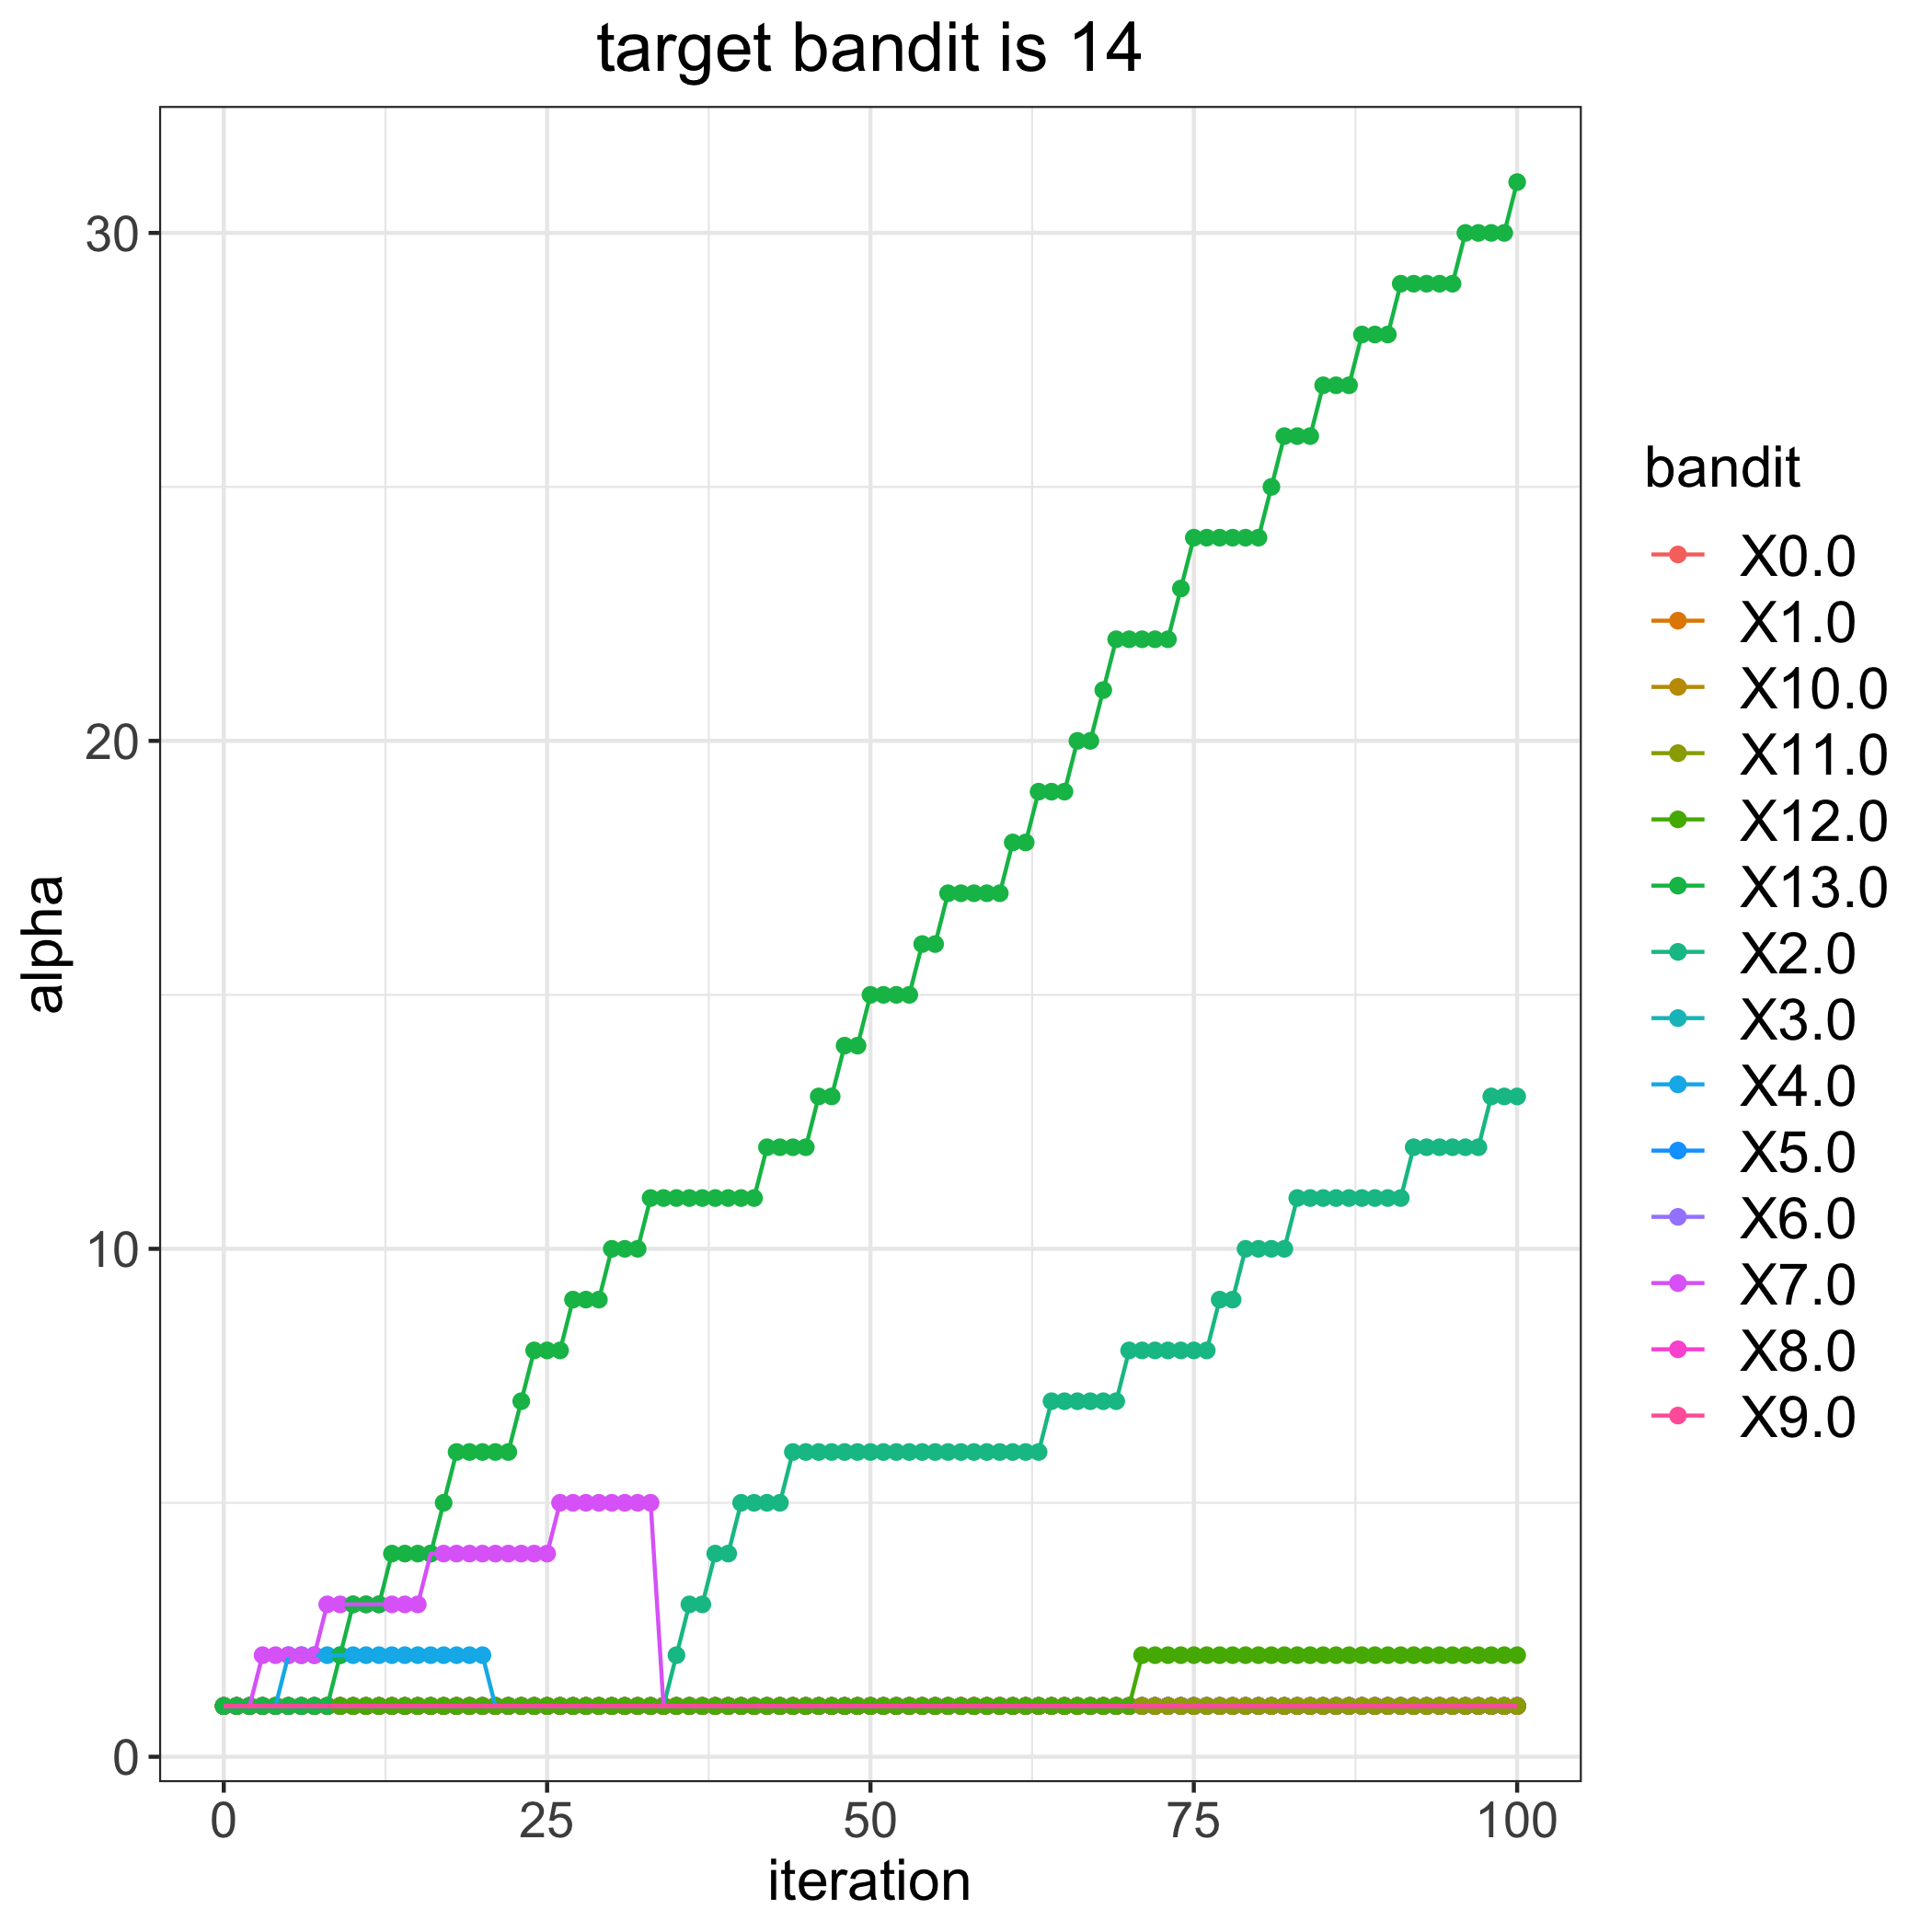

Source data for this figure (header and first rows):
, 0.0, 1.0, 2.0, 3.0, 4.0, 5.0, 6.0, 7.0, 8.0, 9.0, 10.0, 11.0, 12.0, 13.0
0, 1, 1, 1, 1, 1, 1, 1, 1, 1, 1, 1, 1, 1, 1
1, 1, 1, 1, 1, 1, 1, 1, 1, 1, 1, 1, 1, 1, 1
2, 1, 1, 1, 1, 1, 1, 1, 1, 1, 1, 1, 1, 1, 1
3, 1, 1, 1, 1, 1, 1, 1, 2, 1, 1, 1, 1, 1, 1
4, 1, 1, 1, 1, 1, 1, 1, 2, 1, 1, 1, 1, 1, 1
5, 1, 1, 1, 1, 2, 1, 1, 2, 1, 1, 1, 1, 1, 1
6, 1, 1, 1, 1, 2, 1, 1, 2, 1, 1, 1, 1, 1, 1
7, 1, 1, 1, 1, 2, 1, 1, 2, 1, 1, 1, 1, 1, 1
8, 1, 1, 1, 1, 2, 1, 1, 3, 1, 1, 1, 1, 1, 1
9, 1, 1, 1, 1, 2, 1, 1, 3, 1, 1, 1, 1, 1, 2
10, 1, 1, 1, 1, 2, 1, 1, 3, 1, 1, 1, 1, 1, 3
11, 1, 1, 1, 1, 2, 1, 1, 3, 1, 1, 1, 1, 1, 3
12, 1, 1, 1, 1, 2, 1, 1, 3, 1, 1, 1, 1, 1, 3
13, 1, 1, 1, 1, 2, 1, 1, 3, 1, 1, 1, 1, 1, 4
14, 1, 1, 1, 1, 2, 1, 1, 3, 1, 1, 1, 1, 1, 4
15, 1, 1, 1, 1, 2, 1, 1, 3, 1, 1, 1, 1, 1, 4
16, 1, 1, 1, 1, 2, 1, 1, 4, 1, 1, 1, 1, 1, 4
17, 1, 1, 1, 1, 2, 1, 1, 4, 1, 1, 1, 1, 1, 5
18, 1, 1, 1, 1, 2, 1, 1, 4, 1, 1, 1, 1, 1, 6
19, 1, 1, 1, 1, 2, 1, 1, 4, 1, 1, 1, 1, 1, 6
20, 1, 1, 1, 1, 2, 1, 1, 4, 1, 1, 1, 1, 1, 6
21, 1, 1, 1, 1, 1, 1, 1, 4, 1, 1, 1, 1, 1, 6
22, 1, 1, 1, 1, 1, 1, 1, 4, 1, 1, 1, 1, 1, 6
23, 1, 1, 1, 1, 1, 1, 1, 4, 1, 1, 1, 1, 1, 7
24, 1, 1, 1, 1, 1, 1, 1, 4, 1, 1, 1, 1, 1, 8
25, 1, 1, 1, 1, 1, 1, 1, 4, 1, 1, 1, 1, 1, 8
26, 1, 1, 1, 1, 1, 1, 1, 5, 1, 1, 1, 1, 1, 8
27, 1, 1, 1, 1, 1, 1, 1, 5, 1, 1, 1, 1, 1, 9
28, 1, 1, 1, 1, 1, 1, 1, 5, 1, 1, 1, 1, 1, 9
29, 1, 1, 1, 1, 1, 1, 1, 5, 1, 1, 1, 1, 1, 9
30, 1, 1, 1, 1, 1, 1, 1, 5, 1, 1, 1, 1, 1, 10
31, 1, 1, 1, 1, 1, 1, 1, 5, 1, 1, 1, 1, 1, 10
32, 1, 1, 1, 1, 1, 1, 1, 5, 1, 1, 1, 1, 1, 10
33, 1, 1, 1, 1, 1, 1, 1, 5, 1, 1, 1, 1, 1, 11
34, 1, 1, 1, 1, 1, 1, 1, 1, 1, 1, 1, 1, 1, 11
35, 1, 1, 2, 1, 1, 1, 1, 1, 1, 1, 1, 1, 1, 11
36, 1, 1, 3, 1, 1, 1, 1, 1, 1, 1, 1, 1, 1, 11
37, 1, 1, 3, 1, 1, 1, 1, 1, 1, 1, 1, 1, 1, 11
38, 1, 1, 4, 1, 1, 1, 1, 1, 1, 1, 1, 1, 1, 11
39, 1, 1, 4, 1, 1, 1, 1, 1, 1, 1, 1, 1, 1, 11
40, 1, 1, 5, 1, 1, 1, 1, 1, 1, 1, 1, 1, 1, 11
41, 1, 1, 5, 1, 1, 1, 1, 1, 1, 1, 1, 1, 1, 11
42, 1, 1, 5, 1, 1, 1, 1, 1, 1, 1, 1, 1, 1, 12
43, 1, 1, 5, 1, 1, 1, 1, 1, 1, 1, 1, 1, 1, 12
44, 1, 1, 6, 1, 1, 1, 1, 1, 1, 1, 1, 1, 1, 12
45, 1, 1, 6, 1, 1, 1, 1, 1, 1, 1, 1, 1, 1, 12
46, 1, 1, 6, 1, 1, 1, 1, 1, 1, 1, 1, 1, 1, 13
47, 1, 1, 6, 1, 1, 1, 1, 1, 1, 1, 1, 1, 1, 13
48, 1, 1, 6, 1, 1, 1, 1, 1, 1, 1, 1, 1, 1, 14
49, 1, 1, 6, 1, 1, 1, 1, 1, 1, 1, 1, 1, 1, 14
50, 1, 1, 6, 1, 1, 1, 1, 1, 1, 1, 1, 1, 1, 15
51, 1, 1, 6, 1, 1, 1, 1, 1, 1, 1, 1, 1, 1, 15
52, 1, 1, 6, 1, 1, 1, 1, 1, 1, 1, 1, 1, 1, 15
53, 1, 1, 6, 1, 1, 1, 1, 1, 1, 1, 1, 1, 1, 15
54, 1, 1, 6, 1, 1, 1, 1, 1, 1, 1, 1, 1, 1, 16
55, 1, 1, 6, 1, 1, 1, 1, 1, 1, 1, 1, 1, 1, 16
56, 1, 1, 6, 1, 1, 1, 1, 1, 1, 1, 1, 1, 1, 17
57, 1, 1, 6, 1, 1, 1, 1, 1, 1, 1, 1, 1, 1, 17
58, 1, 1, 6, 1, 1, 1, 1, 1, 1, 1, 1, 1, 1, 17
59, 1, 1, 6, 1, 1, 1, 1, 1, 1, 1, 1, 1, 1, 17
... 41 more rows
